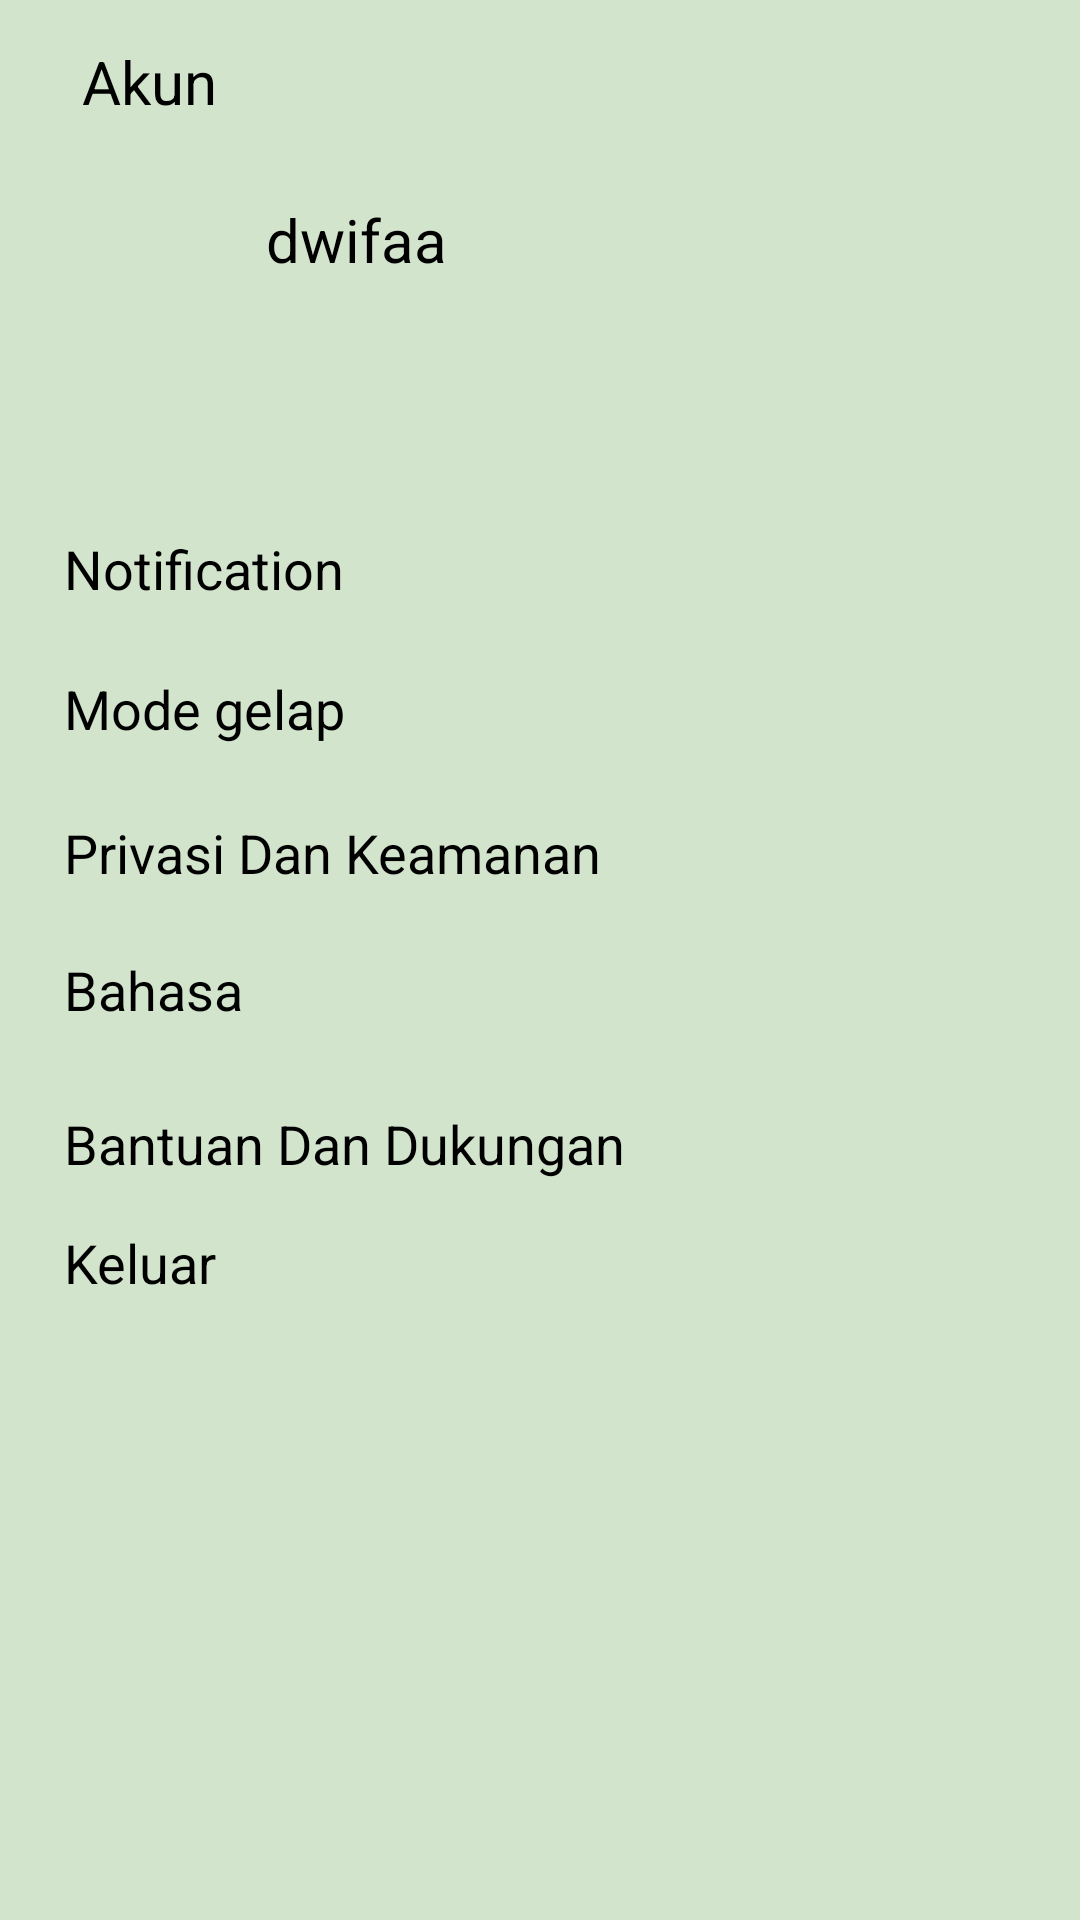

This screen was rendered from an Android layout file. Write that file and the resources it references.
<!-- AndroidManifest.xml: application theme Theme.Fragment_DwiFatimaAzzahra_13 -->
<!-- res/layout/fragment_settings.xml -->
<?xml version="1.0" encoding="utf-8"?>
<androidx.constraintlayout.widget.ConstraintLayout xmlns:android="http://schemas.android.com/apk/res/android"
    xmlns:app="http://schemas.android.com/apk/res-auto"
    xmlns:tools="http://schemas.android.com/tools"
    android:layout_width="match_parent"
    android:layout_height="match_parent"
    android:background="@color/green3"
    tools:context=".SettingsFragment">

    <ImageView
        android:id="@+id/imageView"
        android:layout_width="75dp"
        android:layout_height="70dp"
        android:src="@drawable/userr"
        app:layout_constraintBottom_toBottomOf="parent"
        app:layout_constraintEnd_toEndOf="parent"
        app:layout_constraintHorizontal_bias="0.083"
        app:layout_constraintStart_toStartOf="parent"
        app:layout_constraintTop_toTopOf="parent"
        app:layout_constraintVertical_bias="0.086" />

    <ImageView
        android:id="@+id/imageView2"
        android:layout_width="93dp"
        android:layout_height="60dp"
        android:src="@drawable/linehorizontal"
        app:layout_constraintBottom_toBottomOf="parent"
        app:layout_constraintEnd_toEndOf="parent"
        app:layout_constraintHorizontal_bias="0.088"
        app:layout_constraintStart_toStartOf="parent"
        app:layout_constraintTop_toTopOf="parent"
        app:layout_constraintVertical_bias="0.189" />

    <TextView
        android:id="@+id/textView2"
        android:layout_width="199dp"
        android:layout_height="73dp"
        android:text="Notification"
        android:textColor="#000000"
        android:textSize="18sp"
        app:layout_constraintBottom_toBottomOf="parent"
        app:layout_constraintEnd_toEndOf="parent"
        app:layout_constraintHorizontal_bias="0.132"
        app:layout_constraintStart_toStartOf="parent"
        app:layout_constraintTop_toTopOf="parent"
        app:layout_constraintVertical_bias="0.313" />

    <TextView
        android:id="@+id/textView4"
        android:layout_width="199dp"
        android:layout_height="73dp"
        android:text="Mode gelap"
        android:textColor="#000000"
        android:textSize="18sp"
        app:layout_constraintBottom_toBottomOf="parent"
        app:layout_constraintEnd_toEndOf="parent"
        app:layout_constraintHorizontal_bias="0.132"
        app:layout_constraintStart_toStartOf="parent"
        app:layout_constraintTop_toTopOf="parent"
        app:layout_constraintVertical_bias="0.395" />


    <TextView
        android:id="@+id/textView5"
        android:layout_width="199dp"
        android:layout_height="73dp"
        android:text="Privasi Dan Keamanan"
        android:textColor="#000000"
        android:textSize="18sp"
        app:layout_constraintBottom_toBottomOf="parent"
        app:layout_constraintEnd_toEndOf="parent"
        app:layout_constraintHorizontal_bias="0.132"
        app:layout_constraintStart_toStartOf="parent"
        app:layout_constraintTop_toTopOf="parent"
        app:layout_constraintVertical_bias="0.48" />

    <TextView
        android:id="@+id/textView1"
        android:layout_width="199dp"
        android:layout_height="73dp"
        android:text="Akun"
        android:textColor="#000000"
        android:textSize="20sp"
        app:layout_constraintBottom_toBottomOf="parent"
        app:layout_constraintEnd_toEndOf="parent"
        app:layout_constraintHorizontal_bias="0.169"
        app:layout_constraintStart_toStartOf="parent"
        app:layout_constraintTop_toTopOf="parent"
        app:layout_constraintVertical_bias="0.024" />

    <TextView
        android:id="@+id/textView3"
        android:layout_width="199dp"
        android:layout_height="73dp"
        android:text="dwifaa"
        android:textColor="#000000"
        android:textSize="20sp"
        app:layout_constraintBottom_toBottomOf="parent"
        app:layout_constraintEnd_toEndOf="parent"
        app:layout_constraintHorizontal_bias="0.551"
        app:layout_constraintStart_toStartOf="parent"
        app:layout_constraintTop_toTopOf="parent"
        app:layout_constraintVertical_bias="0.117" />

    <TextView
        android:id="@+id/textView7"
        android:layout_width="199dp"
        android:layout_height="73dp"
        android:text="Bahasa"
        android:textColor="#000000"
        android:textSize="18sp"
        app:layout_constraintBottom_toBottomOf="parent"
        app:layout_constraintEnd_toEndOf="parent"
        app:layout_constraintHorizontal_bias="0.132"
        app:layout_constraintStart_toStartOf="parent"
        app:layout_constraintTop_toTopOf="parent"
        app:layout_constraintVertical_bias="0.56" />

    <TextView
        android:id="@+id/textView8"
        android:layout_width="199dp"
        android:layout_height="73dp"
        android:text="Bantuan Dan Dukungan"
        android:textColor="#000000"
        android:textSize="18sp"
        app:layout_constraintBottom_toBottomOf="parent"
        app:layout_constraintEnd_toEndOf="parent"
        app:layout_constraintHorizontal_bias="0.132"
        app:layout_constraintStart_toStartOf="parent"
        app:layout_constraintTop_toTopOf="parent"
        app:layout_constraintVertical_bias="0.651" />

    <TextView
        android:id="@+id/textView10"
        android:layout_width="199dp"
        android:layout_height="73dp"
        android:text="Keluar"
        android:textColor="#000000"
        android:textSize="18sp"
        app:layout_constraintBottom_toBottomOf="parent"
        app:layout_constraintEnd_toEndOf="parent"
        app:layout_constraintHorizontal_bias="0.132"
        app:layout_constraintStart_toStartOf="parent"
        app:layout_constraintTop_toTopOf="parent"
        app:layout_constraintVertical_bias="0.721" />


</androidx.constraintlayout.widget.ConstraintLayout>
<!-- resources referenced by this layout -->
<resources>
  <color name="green3">#D3E4CD</color>
  <style name="Theme.Fragment_DwiFatimaAzzahra_13" parent="Theme.MaterialComponents.DayNight.DarkActionBar">
          
          <item name="colorPrimary">@color/velvet</item>
          <item name="colorPrimaryVariant">@color/green</item>
          <item name="colorOnPrimary">@color/purple_500</item>
          
          <item name="colorSecondary">@color/redvelv</item>
          <item name="colorSecondaryVariant">@color/teal_700</item>
          <item name="colorOnSecondary">@color/green3</item>
          
          <item name="android:statusBarColor" tools:targetApi="l">?attr/colorPrimaryVariant</item>
          
      </style>
  <color name="velvet">#4A534A</color>
  <color name="green">#99A799</color>
  <color name="purple_500">#FF6200EE</color>
  <color name="redvelv">#8D6262</color>
  <color name="teal_700">#FF018786</color>
</resources>
